Dataset: Augmented_Preprocessed_Dataset (GitHub, Prothomaa/Ensemble-of-deep-learning-models-for-eye-disease-classification). Classes: diabetic retinopathy, glaucoma, healthy, macular scar, myopia.

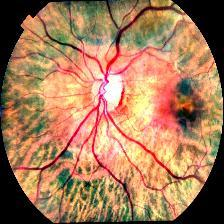
Label: macular scar

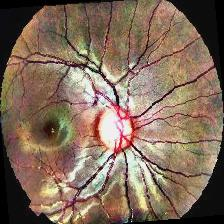
Label: glaucoma

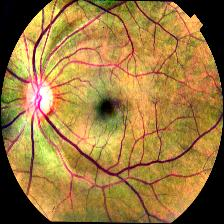
Label: healthy

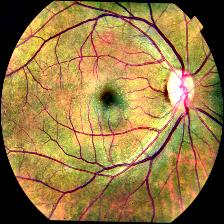
Label: healthy

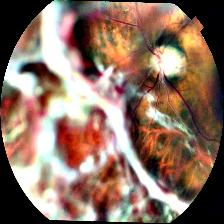
Label: diabetic retinopathy

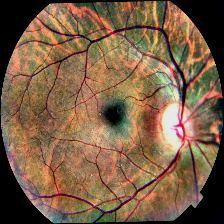
Label: myopia
